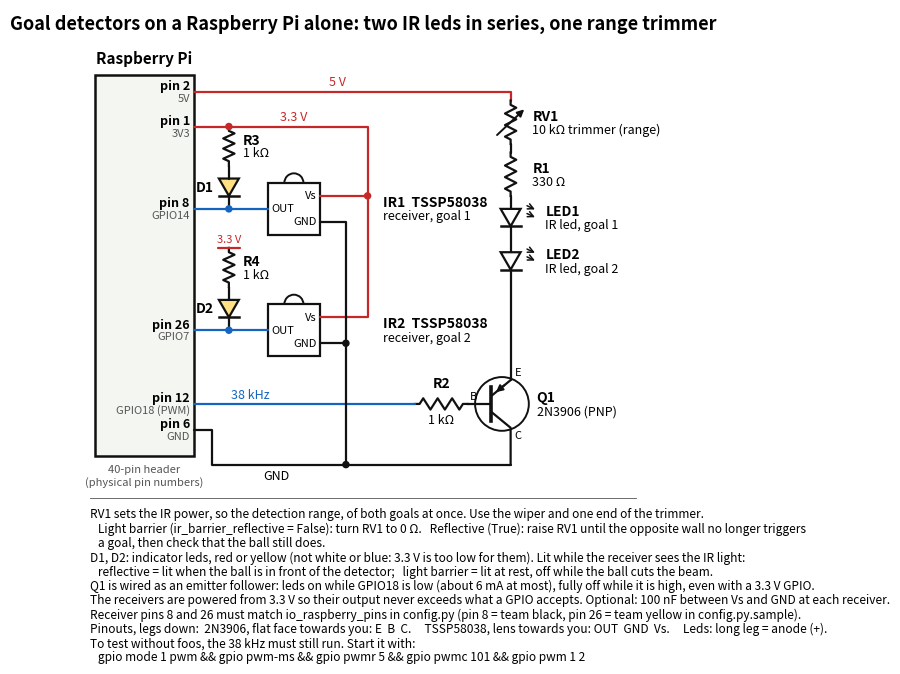

Write the Python code that produced this figure. (Note: this script raises an exception after producing the figure.)
"""Draws the goal detector circuit for a Raspberry Pi alone (no Arduino): two IR leds in series with one range
potentiometer, switched at 38 kHz by a 2N3906, and two TSSP58038 receivers.

    python draw_circuit.py          writes doc/goal_detector_circuit.png and .pdf

Needs matplotlib.
"""
from pathlib import Path

import matplotlib
matplotlib.use("Agg")
import matplotlib.pyplot as plt
from matplotlib.patches import Circle, Polygon, Rectangle

RED, BLUE, BLACK, GREY = "#c62828", "#1565c0", "#111111", "#555555"
fig, ax = plt.subplots(figsize=(11, 8.5))
ax.set_xlim(0, 132); ax.set_ylim(-42, 109); ax.set_aspect("equal"); ax.axis("off")


def wire(pts, color=BLACK):
    ax.plot([p[0] for p in pts], [p[1] for p in pts], color=color, lw=1.6, solid_capstyle="round", solid_joinstyle="round")


def dot(x, y, color=BLACK):
    ax.add_patch(Circle((x, y), 0.7, color=color, zorder=5))


def resistor_v(x, y0, y1, label, value, pot=False):
    """Vertical resistor from y0 (top) to y1 (bottom)."""
    n, a = 6, 1.3
    ys = [y0, y0 - 1] + [y0 - 1 - (y0 - y1 - 2) * (k + 0.5) / n for k in range(n)] + [y1 + 1, y1]
    xs = [x, x] + [x + a * (1 if k % 2 == 0 else -1) for k in range(n)] + [x, x]
    ax.plot(xs, ys, color=BLACK, lw=1.6)
    if pot:
        ax.annotate("", (x + 3.6, (y0 + y1) / 2 + 3.4), (x - 3.6, (y0 + y1) / 2 - 3.4), arrowprops={"arrowstyle": "-|>", "color": BLACK, "lw": 1.4})
    ax.text(x + 5, (y0 + y1) / 2 + 1.4, label, fontsize=10, weight="bold", va="center")
    ax.text(x + 5, (y0 + y1) / 2 - 1.8, value, fontsize=9, va="center")


def resistor_h(x0, x1, y, label, value):
    n, a = 6, 1.3
    xs = [x0, x0 + 1] + [x0 + 1 + (x1 - x0 - 2) * (k + 0.5) / n for k in range(n)] + [x1 - 1, x1]
    ys = [y, y] + [y + a * (1 if k % 2 == 0 else -1) for k in range(n)] + [y, y]
    ax.plot(xs, ys, color=BLACK, lw=1.6)
    ax.text((x0 + x1) / 2, y + 3.8, label, fontsize=10, weight="bold", ha="center")
    ax.text((x0 + x1) / 2, y - 4.6, value, fontsize=9, ha="center")


def led_v(x, y0, y1, label, where):
    """Vertical led, anode on top (y0), cathode at the bottom (y1)."""
    m = (y0 + y1) / 2
    wire([(x, y0), (x, m + 2)]); wire([(x, m - 2), (x, y1)])
    ax.add_patch(Polygon([(x - 2.3, m + 2), (x + 2.3, m + 2), (x, m - 2)], closed=True, fc="white", ec=BLACK, lw=1.6))
    ax.plot([x - 2.3, x + 2.3], [m - 2, m - 2], color=BLACK, lw=1.8)
    for d in (0, 1.8):
        ax.annotate("", (x + 6.2, m + 1.6 - d), (x + 3.2, m + 3.0 - d), arrowprops={"arrowstyle": "->", "color": BLACK, "lw": 1.1})
    ax.text(x + 8, m + 1.4, label, fontsize=10, weight="bold", va="center")
    ax.text(x + 8, m - 1.8, where, fontsize=9, va="center")


def receiver(x, y, label, where):
    ax.add_patch(Rectangle((x, y), 12, 12, fc="white", ec=BLACK, lw=1.6))
    ax.add_patch(Circle((x + 6, y + 12), 2.2, fc="white", ec=BLACK, lw=1.4, zorder=0))
    ax.text(x + 0.8, y + 6, "OUT", fontsize=8, va="center")
    ax.text(x + 11.2, y + 9, "Vs", fontsize=8, va="center", ha="right")
    ax.text(x + 11.2, y + 3, "GND", fontsize=8, va="center", ha="right")
    ax.text(x + 26.5, y + 7.5, label, fontsize=10, weight="bold", va="center")
    ax.text(x + 26.5, y + 4.3, where, fontsize=9, va="center")


def indicator(x, y_top, y_out, rname, dname):
    """Indicator led between 3.3 V (y_top) and a receiver output (y_out): lit while the output is low."""
    n, a, y1 = 6, 1.3, y_top - 9
    ys = [y_top, y_top - 1] + [y_top - 1 - 7 * (k + 0.5) / n for k in range(n)] + [y1 + 1, y1]
    xs = [x, x] + [x + a * (1 if k % 2 == 0 else -1) for k in range(n)] + [x, x]
    ax.plot(xs, ys, color=BLACK, lw=1.6)
    ax.text(x + 3.2, y_top - 3.2, rname, fontsize=10, weight="bold", va="center")
    ax.text(x + 3.2, y_top - 6.2, "1 kΩ", fontsize=9, va="center")
    m = (y1 + y_out) / 2
    wire([(x, y1), (x, m + 2)]); wire([(x, m - 2), (x, y_out)])
    ax.add_patch(Polygon([(x - 2.3, m + 2), (x + 2.3, m + 2), (x, m - 2)], closed=True, fc="#ffe082", ec=BLACK, lw=1.6))
    ax.plot([x - 2.3, x + 2.3], [m - 2, m - 2], color=BLACK, lw=1.8)
    ax.text(x - 3.4, m, dname, fontsize=10, weight="bold", va="center", ha="right")
    dot(x, y_out, BLUE)


# ---- Raspberry Pi header ----------------------------------------------------------------------------------------
ax.add_patch(Rectangle((4, 6), 23, 88, fc="#f3f6f1", ec=BLACK, lw=1.8))
ax.text(15.5, 96.5, "Raspberry Pi", fontsize=11, weight="bold", ha="center")
ax.text(15.5, 4, "40-pin header\n(physical pin numbers)", fontsize=8, ha="center", va="top", color=GREY)
PINS = {"5V": (90, "pin 2", "5V"), "3V3": (82, "pin 1", "3V3"), "B": (63, "pin 8", "GPIO14"), "Y": (35, "pin 26", "GPIO7"),
        "PWM": (18, "pin 12", "GPIO18 (PWM)"), "GND": (12, "pin 6", "GND")}
for y, pin, name in PINS.values():
    ax.text(26, y + 1.3, pin, fontsize=9, weight="bold", ha="right", va="center")
    ax.text(26, y - 1.5, name, fontsize=8, ha="right", va="center", color=GREY)

# ---- led chain: 5 V -> RV1 -> R1 -> LED1 -> LED2 -> Q1 emitter ; Q1 collector -> GND ------------------------------
X = 100
wire([(27, 90), (X, 90), (X, 88)], RED)
ax.text(60, 91.5, "5 V", fontsize=9, color=RED, ha="center")
resistor_v(X, 88, 78, "RV1", "10 kΩ trimmer (range)", pot=True)
wire([(X, 78), (X, 76)])
resistor_v(X, 76, 66, "R1", "330 Ω")
led_v(X, 66, 56, "LED1", "IR led, goal 1")
led_v(X, 56, 46, "LED2", "IR led, goal 2")
QY = 18
wire([(X, 46), (X, QY + 5.5)])
# Q1: PNP, emitter on top, collector at the bottom
ax.add_patch(Circle((X - 2, QY), 6.2, fc="white", ec=BLACK, lw=1.4))
ax.plot([X - 4.5, X - 4.5], [QY - 4, QY + 4], color=BLACK, lw=2.6)
wire([(X - 10, QY), (X - 4.5, QY)])
wire([(X, QY + 5.5), (X - 4.5, QY + 1.8)]); wire([(X - 4.5, QY - 1.8), (X, QY - 5.5), (X, 4)])
ax.annotate("", (X - 3.9, QY + 2.3), (X - 0.9, QY + 4.75), arrowprops={"arrowstyle": "-|>", "color": BLACK, "lw": 1.4})
ax.text(X + 6, QY + 1.4, "Q1", fontsize=10, weight="bold", va="center")
ax.text(X + 6, QY - 1.8, "2N3906 (PNP)", fontsize=9, va="center")
ax.text(X + 0.9, QY + 6.6, "E", fontsize=8); ax.text(X + 0.9, QY - 8.0, "C", fontsize=8); ax.text(X - 9.4, QY + 1.0, "B", fontsize=8)
resistor_h(X - 22, X - 10, QY, "R2", "1 kΩ")
wire([(27, QY), (X - 22, QY)], BLUE)
ax.text(40, QY + 1.3, "38 kHz", fontsize=9, color=BLUE, ha="center")

# ---- receivers --------------------------------------------------------------------------------------------------
receiver(44, 57, "IR1  TSSP58038", "receiver, goal 1")
receiver(44, 29, "IR2  TSSP58038", "receiver, goal 2")
wire([(27, 63), (44, 63)], BLUE); wire([(27, 35), (44, 35)], BLUE)
wire([(27, 82), (67, 82), (67, 38), (56, 38)], RED); wire([(67, 66), (56, 66)], RED); dot(67, 66, RED)
ax.text(50, 83.5, "3.3 V", fontsize=9, color=RED, ha="center")
wire([(56, 60), (62, 60), (62, 4)]); wire([(56, 32), (62, 32)]); dot(62, 32)

# ---- indicator leds: lit while the receiver sees the 38 kHz light (output low) -----------------------------------
indicator(35, 82, 63, "R3", "D1")
dot(35, 82, RED)
indicator(35, 54, 35, "R4", "D2")
wire([(32.5, 54), (37.5, 54)], RED)
ax.text(35, 55.2, "3.3 V", fontsize=8, color=RED, ha="center")

# ---- ground -----------------------------------------------------------------------------------------------------
wire([(27, 12), (31, 12), (31, 4), (X, 4)]); dot(62, 4)
ax.text(46, 0.6, "GND", fontsize=9, ha="center")

# ---- title and notes --------------------------------------------------------------------------------------------
ax.text(66, 108, "Goal detectors on a Raspberry Pi alone: two IR leds in series, one range trimmer", fontsize=13, weight="bold", ha="center", va="top")
notes = [
    "RV1 sets the IR power, so the detection range, of both goals at once. Use the wiper and one end of the trimmer.",
    "   Light barrier (ir_barrier_reflective = False): turn RV1 to 0 Ω.   Reflective (True): raise RV1 until the opposite wall no longer triggers",
    "   a goal, then check that the ball still does.",
    "D1, D2: indicator leds, red or yellow (not white or blue: 3.3 V is too low for them). Lit while the receiver sees the IR light:",
    "   reflective = lit when the ball is in front of the detector;   light barrier = lit at rest, off while the ball cuts the beam.",
    "Q1 is wired as an emitter follower: leds on while GPIO18 is low (about 6 mA at most), fully off while it is high, even with a 3.3 V GPIO.",
    "The receivers are powered from 3.3 V so their output never exceeds what a GPIO accepts. Optional: 100 nF between Vs and GND at each receiver.",
    "Receiver pins 8 and 26 must match io_raspberry_pins in config.py (pin 8 = team black, pin 26 = team yellow in config.py.sample).",
    "Pinouts, legs down:  2N3906, flat face towards you: E  B  C.     TSSP58038, lens towards you: OUT  GND  Vs.     Leds: long leg = anode (+).",
    "To test without foos, the 38 kHz must still run. Start it with:",
    "   gpio mode 1 pwm && gpio pwm-ms && gpio pwmr 5 && gpio pwmc 101 && gpio pwm 1 2",
]
for k, t in enumerate(notes):
    ax.text(3, -6 - 3.3 * k, t, fontsize=8.6, va="top")
ax.plot([3, 129], [-3.6, -3.6], color=GREY, lw=0.6)

out = Path(__file__).resolve().parents[2] / "doc"
fig.subplots_adjust(left=0.02, right=0.98, top=0.98, bottom=0.02)
fig.savefig(str(out / "goal_detector_circuit.png"), dpi=150)
fig.savefig(str(out / "goal_detector_circuit.pdf"))
print("written to", out)
